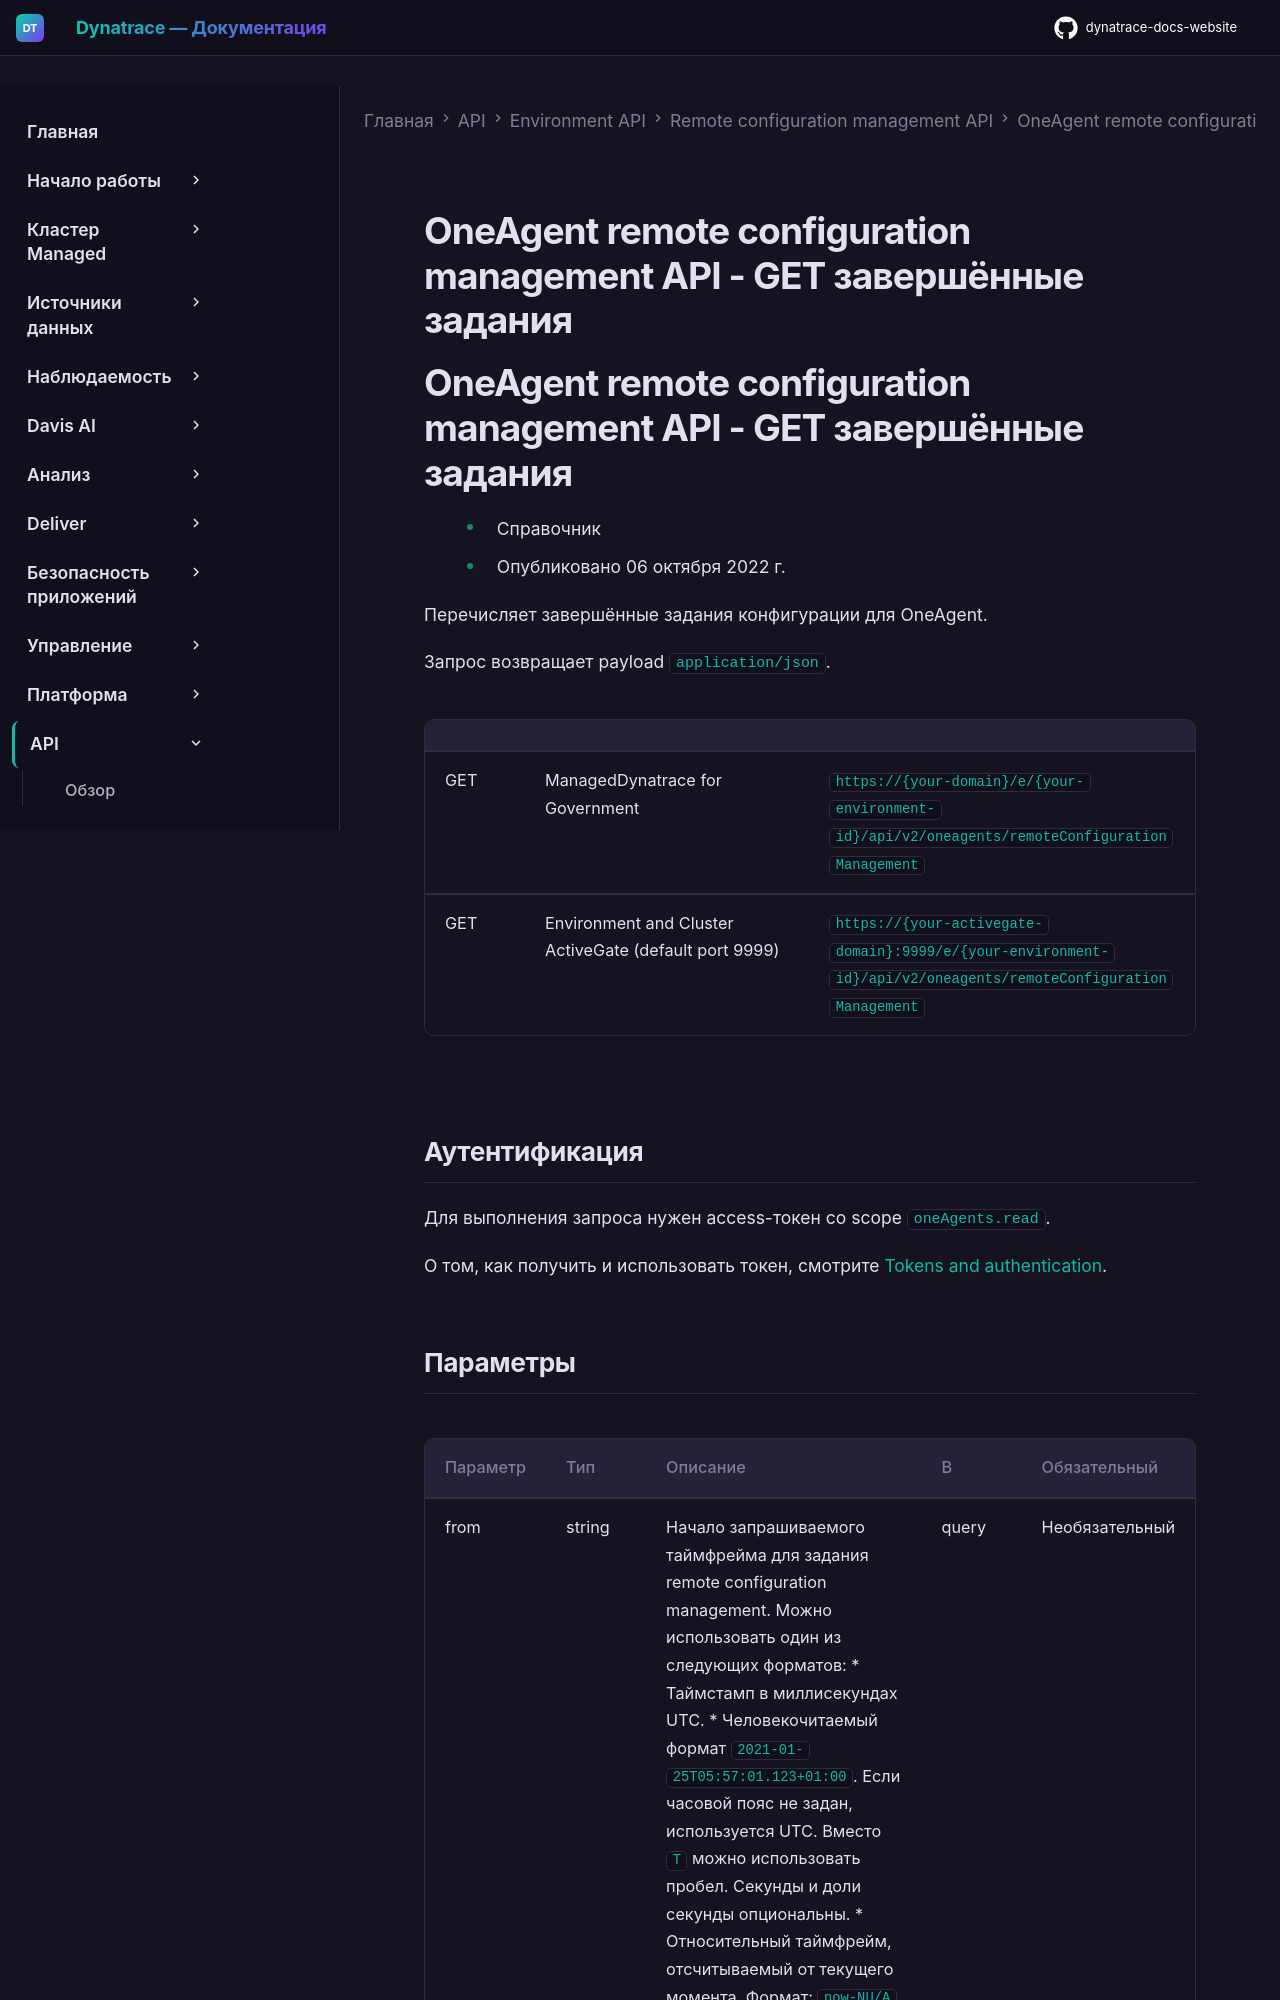

repository: Yerkebulan-Ardabayev/dynatrace-docs-website · page: managed-ru/dynatrace-api/environment-api/remote-configuration/oneagent/get-finished-jobs/index.html · generator: mkdocs

---
title: OneAgent remote configuration management API - GET завершённые задания
source: https://docs.dynatrace.com/managed/dynatrace-api/environment-api/remote-configuration/oneagent/get-finished-jobs
scraped: 2026-05-12T11:55:11.349608
---

# OneAgent remote configuration management API - GET завершённые задания

# OneAgent remote configuration management API - GET завершённые задания

* Справочник
* Опубликовано 06 октября 2022 г.

Перечисляет завершённые задания конфигурации для OneAgent.

Запрос возвращает payload `application/json`.

|  |  |  |
| --- | --- | --- |
| GET | ManagedDynatrace for Government | `https://{your-domain}/e/{your-environment-id}/api/v2/oneagents/remoteConfigurationManagement` |
| GET | Environment and Cluster ActiveGate (default port 9999) | `https://{your-activegate-domain}:9999/e/{your-environment-id}/api/v2/oneagents/remoteConfigurationManagement` |

## Аутентификация

Для выполнения запроса нужен access-токен со scope `oneAgents.read`.

О том, как получить и использовать токен, смотрите [Tokens and authentication](/managed/discover-dynatrace/references/dynatrace-api/basics/dynatrace-api-authentication).
